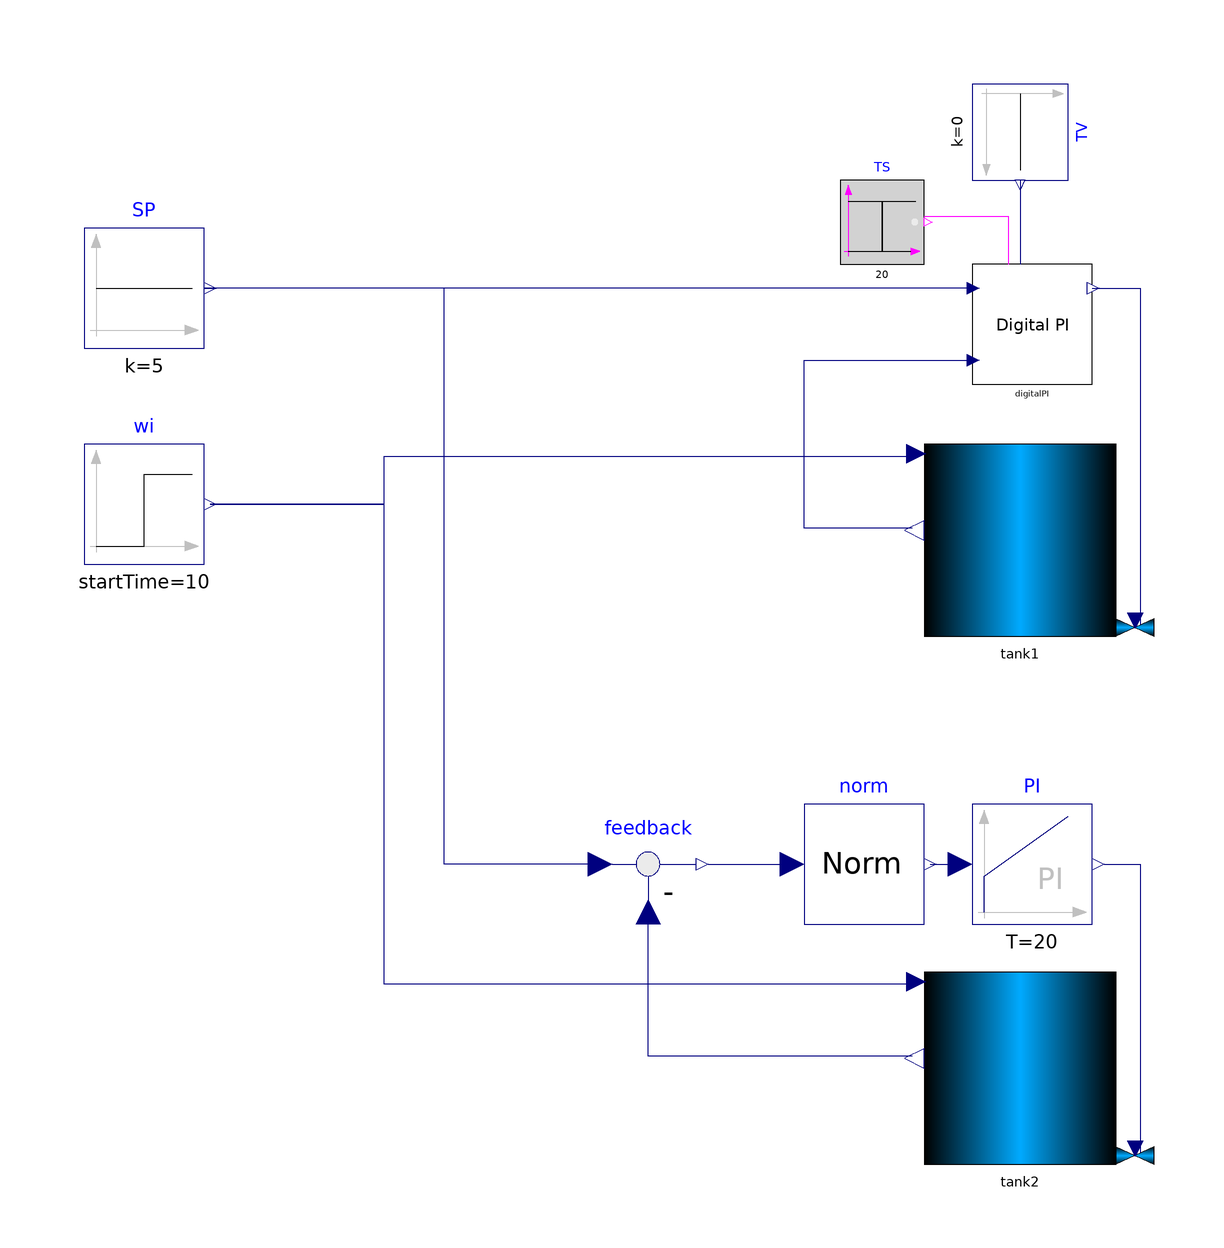

The Modelica model whose source follows is shown above as a component diagram (icons at their Placement, wires along their Line points).

model ControlledTankTrk
  extends Modelica.Icons.Example;
  extends ControlledTank(digitalPI.useTrack = true);
  
  Modelica.Blocks.Sources.BooleanStep TS(startTime = 20, startValue = true)  annotation (
    Placement(visible = true, transformation(origin = {-47, 77}, extent = {{-7, -7}, {7, 7}}, rotation = 0)));
  Modelica.Blocks.Sources.Constant TV(k = 0)  annotation (
    Placement(visible = true, transformation(origin = {-24, 92}, extent = {{-8, -8}, {8, 8}}, rotation = -90)));
equation
  connect(TS.y, digitalPI.TS) annotation(
    Line(points = {{-40, 78}, {-26, 78}, {-26, 70}}, color = {255, 0, 255}));
  connect(TV.y, digitalPI.TV) annotation(
    Line(points = {{-24, 84}, {-24, 70}}, color = {0, 0, 127}));
  annotation (
    Icon(coordinateSystem(grid = {0.1, 0.1})),
    Diagram(coordinateSystem(extent = {{-200, -100}, {200, 100}})),
  experiment(StartTime = 0, StopTime = 300, Tolerance = 1e-6, Interval = 0.15));
end ControlledTankTrk;